Image classification data set "data" (skhabiri/DeepSort_Pytorch_Yolov5 on GitHub). Class labels (3): bird, flat-wing drone, quadcopter.

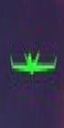
Label: flat-wing drone

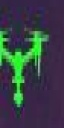
Label: quadcopter

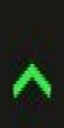
Label: bird

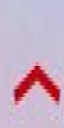
Label: bird

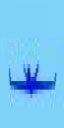
Label: flat-wing drone

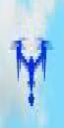
Label: quadcopter
